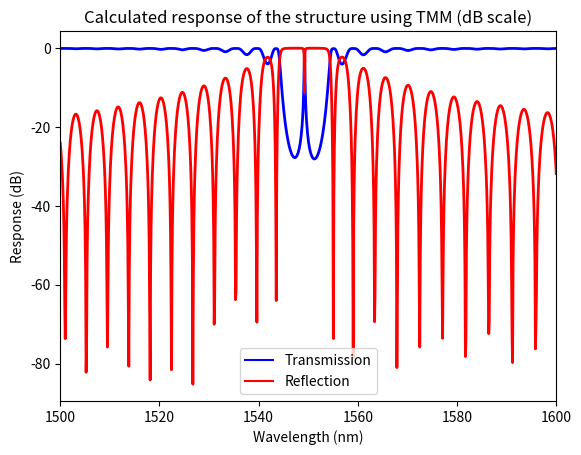

Generate this figure with matplotlib:
"""
SiEPIC Photonics Package 

[redacted]
            [email redacted]

            https://github.com/SiEPIC-Kits/SiEPIC_Photonics_Package

[redacted]
            
Solvers and simulators: Bragg simulator using transfer matrix method (TMM) approach

"""

#%% dependent packages
import numpy as np
import math, cmath, matplotlib
import matplotlib.pyplot as plt
from numpy.lib.scimath import sqrt as csqrt
import scipy.io as sio

#%% user input

# set the wavelength span for the simultion
wavelength_start = 1500e-9
wavelength_stop = 1600e-9
resolution = 0.1

# Grating waveguide compact model (cavity)
# these are polynomial fit constants from a waveguide width of 500 nm
n1_wg = 4.077182700600432
n2_wg = -0.982556173493906
n3_wg = -0.046366956781710

# Cavity waveguide compact model (cavity)
# these are polynomial fit constants from a waveguide width of 500 nm
n1_c = 4.077182700600432
n2_c = -0.982556173493906
n3_c = -0.046366956781710

# grating parameters
period = 317e-9     # period of pertrubation
n_delta = .0      # effective index pertrubation
lambda_Bragg = 1550e-9 
dw = 20e-9
kappa = -1.53519e19 * dw**2+ 2.2751e12 * dw
n_delta = kappa * lambda_Bragg / 2
print(n_delta)
N_left = 200        # number of periods (left of cavity)
N_right = 200       # number of periods (right of cavity)

# Cavity Parameters
alpha_dBcm = 7     # dB per cm
alpha = np.log(10)*alpha_dBcm/10*100. # per meter

L = period/2    # length of cavity

#%% Analysis

def HomoWG_Matrix( wavelength, neff, l):
    beta = 2*math.pi*neff/wavelength-j*alpha/2
    v = [np.exp(j*beta*l), np.exp(-j*beta*l)]
    T_hw = np.diag(v)
    
    return T_hw

def IndexStep_Matrix(neff1, neff2):
    a=(neff1+neff2)/(2*np.sqrt(neff1*neff2))
    b=(neff1-neff2)/(2*np.sqrt(neff1*neff2))

    T_is=[[a, b],[b, a]]
    return T_is

def Grating_Matrix( wavelength, n1, n2, l ):
    T_hw1=HomoWG_Matrix(wavelength, n1, l)
    T_is12=IndexStep_Matrix(n1,n2)
    T_hw2=HomoWG_Matrix(wavelength, n2, l)
    T_is21=IndexStep_Matrix(n2,n1)


    type = 'Cavity'


    if type == 'Waveguide':
        # 1 cm
        T = HomoWG_Matrix(wavelength, n1, 0.01)

    if type == 'Bragg_left':
        Tp1 = np.matmul(T_hw1, T_is12)
        Tp2 = np.matmul(T_hw2, T_is21)
        Tp_Left = np.matmul(Tp1, Tp2)
        T = np.linalg.matrix_power(Tp_Left,N_left) 

    if type == 'Bragg_right':
        Tp1 = np.matmul(T_hw1, T_is12)
        Tp2 = np.matmul(T_hw2, T_is21)
        Tp_Right = np.matmul(Tp1, Tp2)

        T = np.linalg.matrix_power(Tp_Right,N_right)

    if type == 'Cavity':
        Tp1 = np.matmul(T_hw1, T_is12)
        Tp2 = np.matmul(T_hw2, T_is21)
        Tp_Left = np.matmul(Tp1, Tp2)

        T_cavity = HomoWG_Matrix(wavelength, n1, l)

        Tp1 = np.matmul(T_hw1, T_is12)
        Tp2 = np.matmul(T_hw2, T_is21)
        Tp_Right = np.matmul(Tp1, Tp2)

        T = np.matmul(np.matmul( np.linalg.matrix_power(Tp_Left,N_left), T_cavity), np.linalg.matrix_power(Tp_Right,N_right))

    return T

def Grating_RT( wavelength, n1, n2, l ):
    M = Grating_Matrix( wavelength, n1, n2, l )
    T = np.absolute(1 / M[0][0])**2
    R = np.absolute(M[1][0]/M[0][0])**2. # or M[0][1]? 
    return [T,R]

j = cmath.sqrt(-1)

l = period/2    
lambda_0 = np.linspace(wavelength_start, wavelength_stop, round((wavelength_stop-wavelength_start)*1e9/resolution))
neff0 = (n1_wg + n2_wg*(lambda_0*1e6) + n3_wg*(lambda_0*1e6)**2)

n1 = neff0 - n_delta/2
n2 = neff0 + n_delta/2

# Grating length
L_left = N_left * period 
L_right = N_right * period

R = []
T = []
for i in range(len(lambda_0)):
    [t, r] = Grating_RT(lambda_0[i], n1[i], n2[i], l)
    
    R.append(r)
    T.append(t)

sio.savemat('bragg_tmm.mat', {'R':R, 'T':T, 'lambda_0': lambda_0})

#sio.loadmat('bragg_interconnect.mat')

#%% plot spectrum
plt.figure(0)
fig1 = plt.plot(lambda_0*1e9,10*np.log10(T), label='Transmission', color='blue')
fig2 = plt.plot(lambda_0*1e9,10*np.log10(R), label='Reflection', color='red')
plt.legend(loc=0)
plt.ylabel('Response (dB)', color = 'black')
plt.xlabel('Wavelength (nm)', color = 'black')
plt.setp(fig1, 'linewidth', 2.0)
plt.setp(fig2, 'linewidth', 2.0)
plt.xlim(round(min(lambda_0*1e9)),round(max(lambda_0*1e9)))
plt.title("Calculated response of the structure using TMM (dB scale)")
plt.savefig('bragg_tmm_dB'+'.pdf')
    